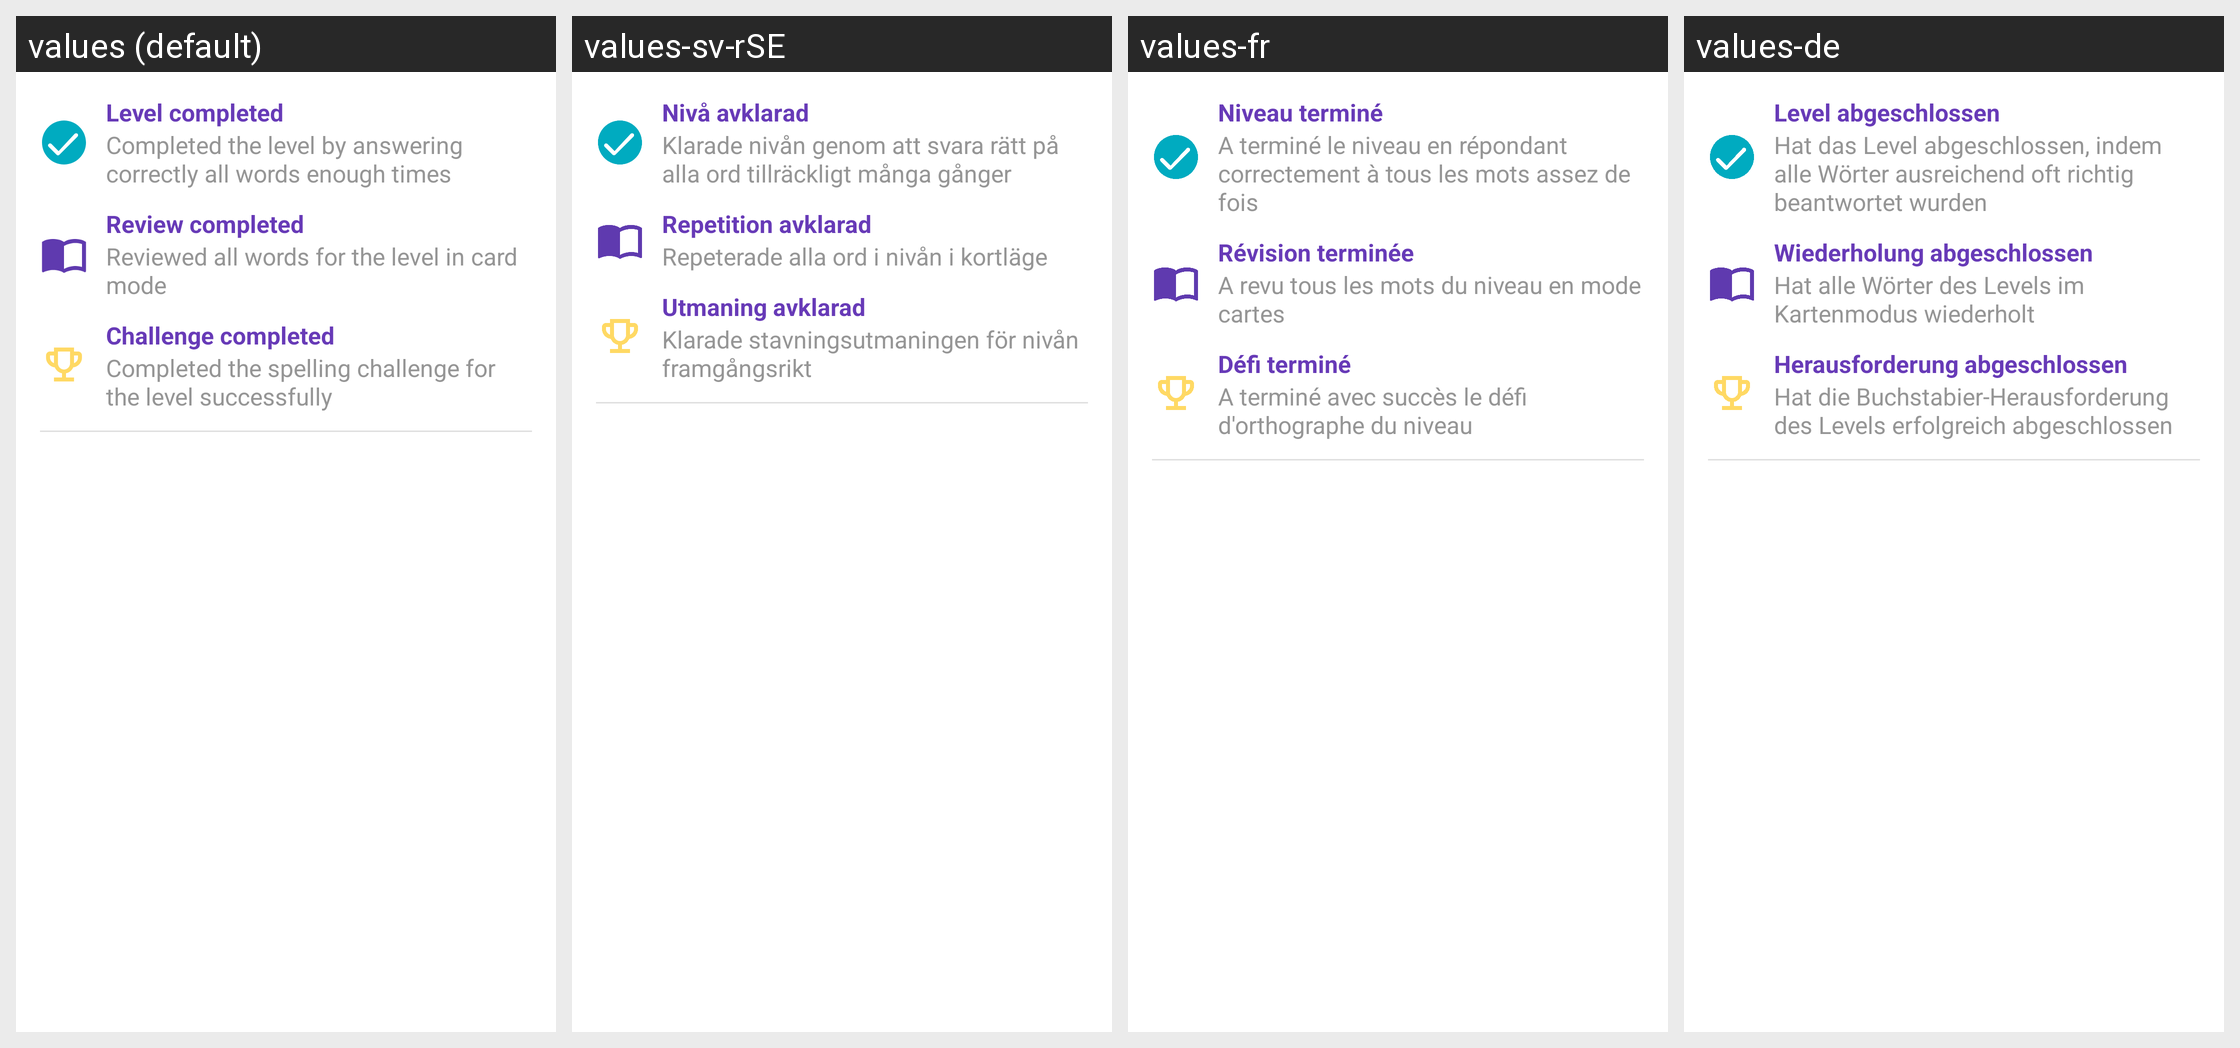

Translations of the strings shown on this Android screen, per locale in the grid:
Android screen res/layout/view_lingo_legend.xml rendered under 4 locales, left to right: values (default), values-sv-rSE, values-fr, values-de. Device: Nexus 5 (rendered at 1080×1920; each locale shown at half size, 540×960, under a caption strip naming it); theme MaterialAppTheme.
Other locales in the repository, not shown: values-es-rCL, values-es-rES, values-it, values-pl.
Strings drawn on this screen, with the default value and each locale's value (text and hints the layout hard-codes, and strings that could not be matched under every locale, appear in the picture but are not listed):

s_lingo_progress_milestone_completed
  values: Level completed
  values-sv-rSE: Nivå avklarad
  values-fr: Niveau terminé
  values-de: Level abgeschlossen

s_lingo_progress_legend_completed_body
  values: Completed the level by answering correctly all words enough times
  values-sv-rSE: Klarade nivån genom att svara rätt på alla ord tillräckligt många gånger
  values-fr: A terminé le niveau en répondant correctement à tous les mots assez de fois
  values-de: Hat das Level abgeschlossen, indem alle Wörter ausreichend oft richtig beantwortet wurden

s_lingo_progress_milestone_review
  values: Review completed
  values-sv-rSE: Repetition avklarad
  values-fr: Révision terminée
  values-de: Wiederholung abgeschlossen

s_lingo_progress_legend_review_body
  values: Reviewed all words for the level in card mode
  values-sv-rSE: Repeterade alla ord i nivån i kortläge
  values-fr: A revu tous les mots du niveau en mode cartes
  values-de: Hat alle Wörter des Levels im Kartenmodus wiederholt

s_lingo_progress_milestone_challenge
  values: Challenge completed
  values-sv-rSE: Utmaning avklarad
  values-fr: Défi terminé
  values-de: Herausforderung abgeschlossen

s_lingo_progress_legend_challenge_body
  values: Completed the spelling challenge for the level successfully
  values-sv-rSE: Klarade stavningsutmaningen för nivån framgångsrikt
  values-fr: A terminé avec succès le défi d'orthographe du niveau
  values-de: Hat die Buchstabier-Herausforderung des Levels erfolgreich abgeschlossen
